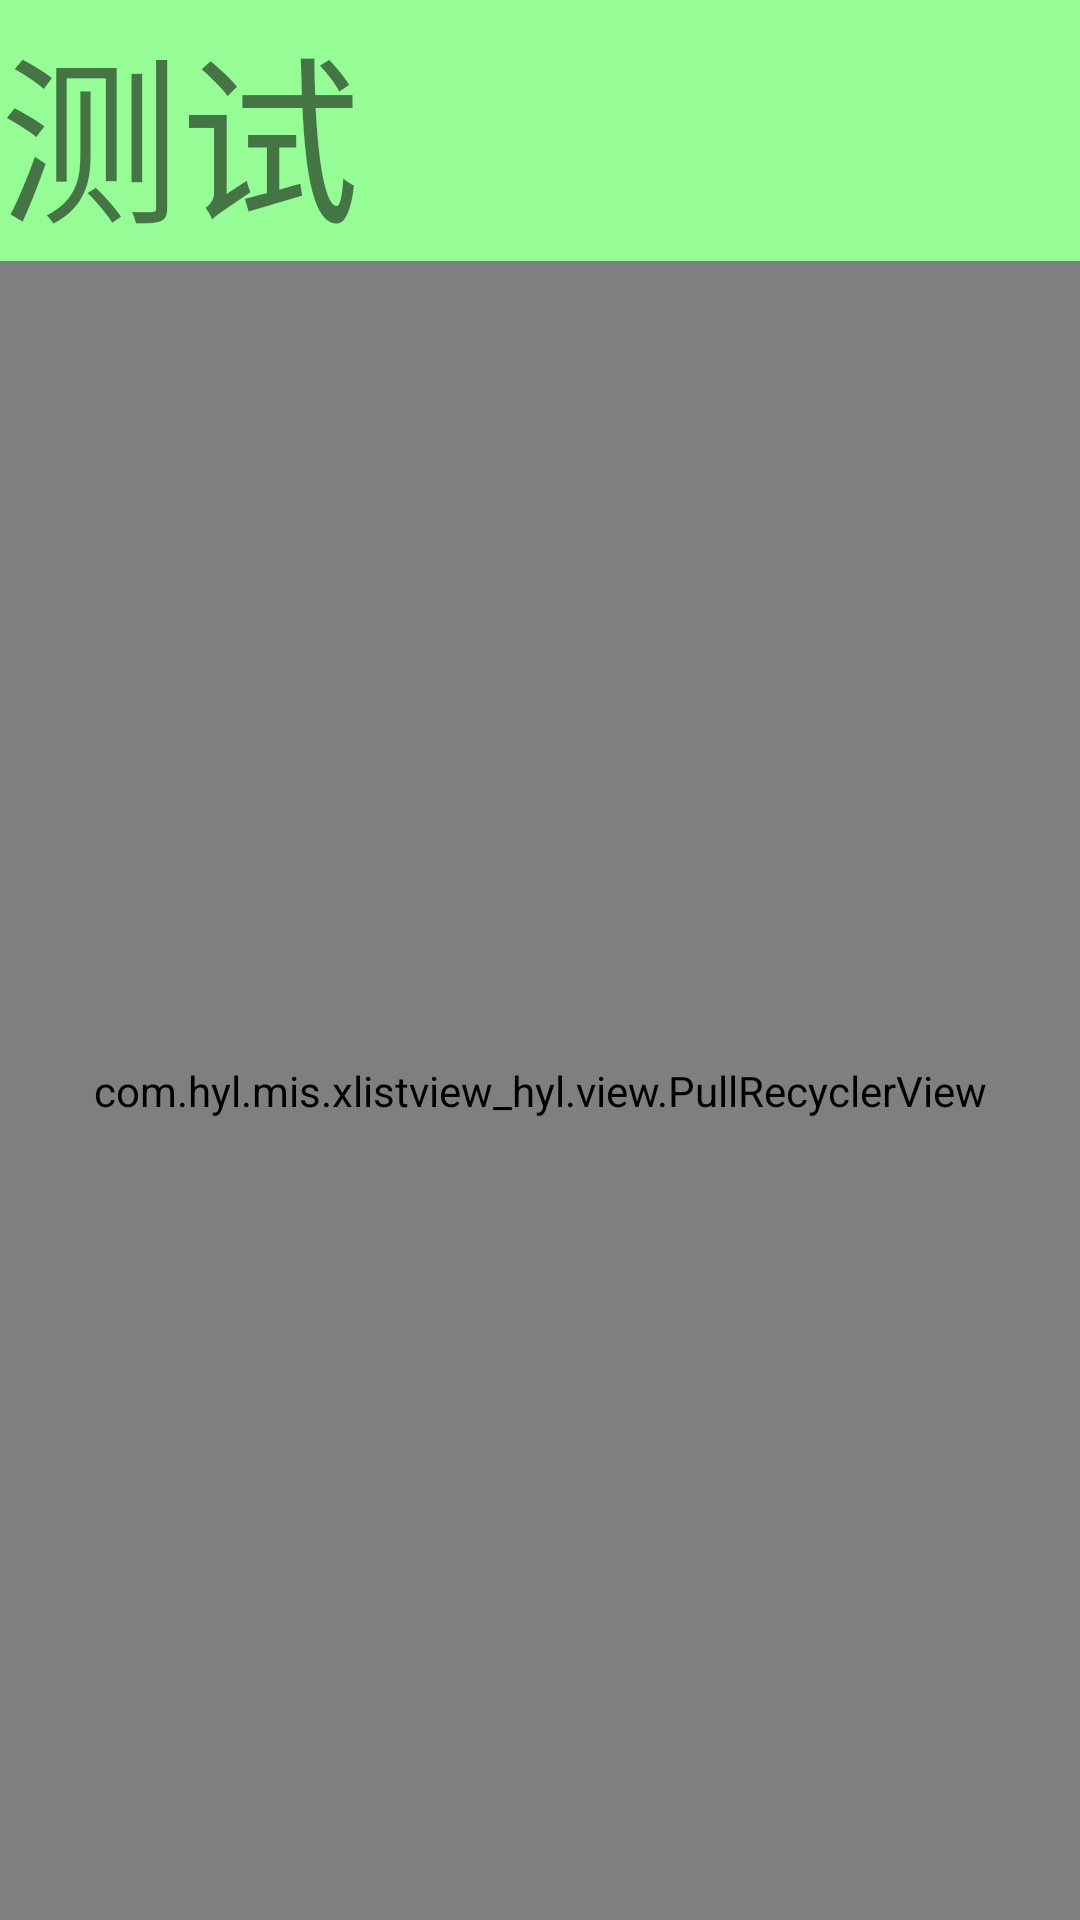

Produce the Android XML layout that renders to this screen, including the resource entries it uses.
<!-- AndroidManifest.xml: application theme Theme.AppCompat.DayNight.NoActionBar -->
<!-- res/layout/fragment_class.xml -->
<LinearLayout xmlns:android="http://schemas.android.com/apk/res/android"
    xmlns:tools="http://schemas.android.com/tools"
    android:layout_width="match_parent"
    android:layout_height="match_parent"
    android:orientation="vertical"
    tools:context="com.hyl.mis.xlistview_hyl.fragment.ClassFragment"

    android:background="#6600ff00">

    <TextView
        android:id="@+id/tv_base"
        android:layout_width="match_parent"
        android:layout_height="wrap_content"
        android:textSize="60sp"
        android:text="测试"/>
    <com.hyl.mis.xlistview_hyl.view.PullRecyclerView
        android:orientation="vertical"
    android:id="@+id/rcyview_base"
    android:layout_width="match_parent"
    android:layout_height="match_parent"
    />

</LinearLayout>
<!-- resources referenced by this layout -->
<resources>

</resources>
